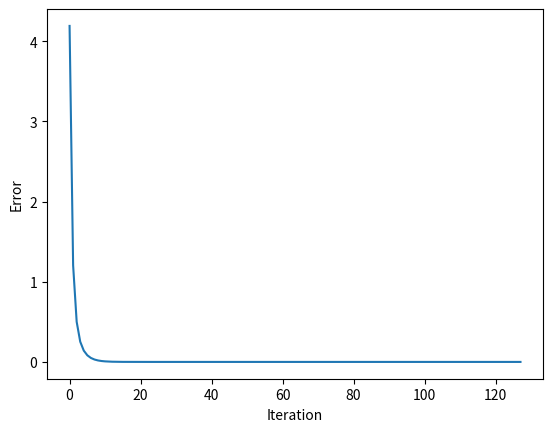

Source code (Python):
import math
import random
import matplotlib.pyplot as plt


def func(x):
    a, b, d = 2, 9, 0.4
    return a * math.sin(b * x) + d


def output_value(
    weight_arr, reference_arr, T, shift, amount_inputs
) -> float:  # Формула 1.2
    # Формула 1.2 нахождение выходного значения
    value = 0
    for j in range(amount_inputs):
        value += weight_arr[j] * reference_arr[j + shift]
    return value - T


def calc_w(weight_arr, t_alpha, reference_arr, value, shift, amount_inputs, T):
    # Формула 1.7 обновление весов
    for j in range(len(weight_arr)):
        weight_arr[j] -= (
            t_alpha
            * (value - reference_arr[amount_inputs + shift])
            * reference_arr[shift + j]
        )


def main():
    train_epoch = 30  # количество значений для обучения
    prediction_epoch = 15  # количество значений для прогнозирования
    amount_inputs = 3  # количество входных нейронов
    t_alpha = 0.01  # скорость обучения
    step = 0.1  # шаг табулирования
    min_error = 1.0e-27
    weight_arr = [
        random.uniform(0, 1) for i in range(amount_inputs)
    ]  # массив рандомных весов
    T = random.uniform(0, 1)  # порог
    reference_arr = [
        func(i * step) for i in range(train_epoch)
    ]  # эталонные значения для обучения
    error = 1
    plot_arr = []

    while error > min_error:
        error = 0
        for i in range(train_epoch - amount_inputs):
            value = output_value(weight_arr, reference_arr, T, i, amount_inputs)
            calc_w(weight_arr, t_alpha, reference_arr, value, i, amount_inputs, T)
            T += t_alpha * (
                value - reference_arr[amount_inputs + i]
            )  # формула 1.8 обновление порога
            error += (value - reference_arr[i + amount_inputs]) ** 2
        error /= train_epoch - amount_inputs
        plot_arr.append(error)
    plt.plot(plot_arr)
    plt.xlabel("Iteration")
    plt.ylabel("Error")
    plt.show()

    print("Training results:")
    print(f"Weight arr:{weight_arr},T:{T}")
    print("{:30}{:30}{:30}".format("Reference value", "Output value", "Difference"))

    for i in range(train_epoch - amount_inputs):
        value = output_value(weight_arr, reference_arr, T, i, amount_inputs)
        print(
            "{:<30}{:<30}{:<30}".format(
                reference_arr[amount_inputs + i],
                value,
                reference_arr[amount_inputs + i] - value,
            )
        )
    reference_arr_t = [
        func(i * step) for i in range(train_epoch, train_epoch + prediction_epoch)
    ] # массив эталонных значений для прогнозирования

    print("Testing results:")
    print("{:30}{:30}{:30}".format("Reference value", "Output value", "Difference"))
    for i in range(prediction_epoch - amount_inputs):
        value = output_value(weight_arr, reference_arr_t, T, i, amount_inputs)
        print(
            "{:<30}{:<30}{:<30}".format(
                reference_arr_t[amount_inputs + i],
                value,
                reference_arr_t[amount_inputs + i] - value,
            )
        )


if __name__ == "__main__":
    main()
